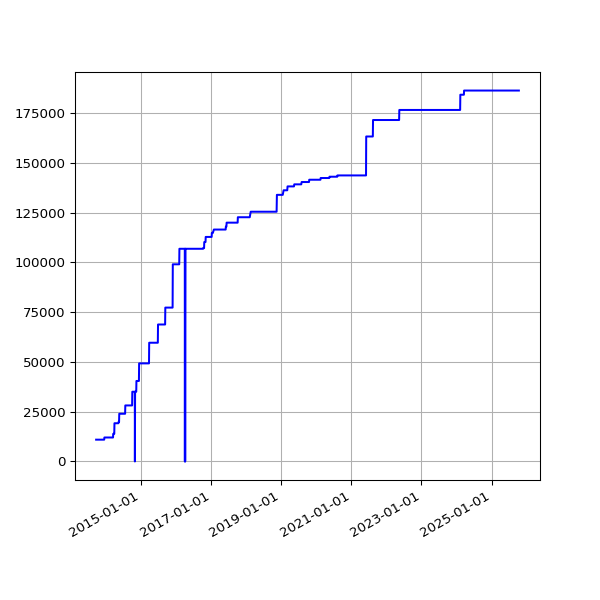

The file beside this chart, header and first rows:
date, value
2013-09-19 02:16:07 +0100, 10950
2013-09-20 02:42:51 +0100, 10950
2013-09-21 02:35:34 +0100, 10950
2013-09-22 02:42:30 +0100, 10950
2013-09-23 14:45:25 +0100, 10950
2013-09-24 02:24:38 +0100, 10950
2013-09-25 02:24:18 +0100, 10950
2013-09-25 11:14:19 +0100, 10950
2013-09-25 15:24:36 +0100, 10950
2013-09-26 02:28:48 +0100, 10950
2013-09-27 03:04:57 +0100, 10950
2013-09-28 02:34:11 +0100, 10950
2013-09-29 02:37:28 +0100, 10950
2013-09-30 02:41:33 +0100, 10950
2013-10-01 02:48:10 +0100, 10950
2013-10-02 02:40:18 +0100, 10950
2013-10-03 02:50:49 +0100, 10950
2013-10-04 02:42:18 +0100, 10950
2013-10-05 02:35:24 +0100, 10950
2013-10-06 02:35:14 +0100, 10950
2013-10-07 02:36:02 +0100, 10950
2013-10-08 02:48:25 +0100, 10950
2013-10-09 02:44:15 +0100, 10950
2013-10-10 02:42:47 +0100, 10950
2013-10-11 02:43:24 +0100, 10950
2013-10-12 02:36:46 +0100, 10950
2013-10-13 02:34:49 +0100, 10950
2013-10-16 02:38:31 +0100, 10950
2013-10-17 02:38:11 +0100, 10950
2013-10-18 03:54:04 +0100, 10950
2013-10-19 04:22:37 +0100, 10950
2013-10-20 03:47:14 +0100, 10950
2013-10-21 03:33:15 +0100, 10950
2013-10-22 03:54:27 +0100, 10950
2013-10-23 04:08:12 +0100, 10950
2013-10-24 03:23:20 +0100, 10950
2013-10-25 03:49:11 +0100, 10950
2013-10-26 02:58:11 +0100, 10950
2013-10-27 04:56:02 +0000, 10950
2013-10-28 03:29:04 +0000, 10950
2013-10-29 03:34:38 +0000, 10950
2013-10-30 03:44:23 +0000, 10950
2013-10-31 04:16:06 +0000, 10950
2013-11-01 19:13:36 +0000, 10950
2013-11-04 10:02:58 +0000, 10950
2013-11-05 03:51:50 +0000, 10950
2013-11-06 03:39:36 +0000, 10950
2013-11-07 03:44:18 +0000, 10950
2013-11-08 03:49:56 +0000, 10950
2013-11-09 04:02:57 +0000, 10950
2013-11-10 03:28:18 +0000, 10950
2013-11-11 03:43:31 +0000, 10950
2013-11-12 04:09:49 +0000, 10950
2013-11-13 04:17:11 +0000, 10950
2013-11-14 03:34:20 +0000, 10950
2013-11-15 03:40:17 +0000, 10950
2013-11-16 03:32:06 +0000, 10950
2013-11-17 03:26:32 +0000, 10950
2013-11-18 03:40:30 +0000, 10950
2013-11-19 03:32:58 +0000, 10950
... 3,290 more rows
